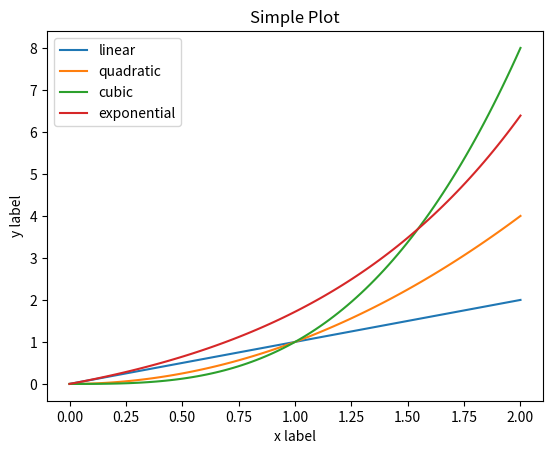

This figure's Python source:
import matplotlib.pyplot as plt
import numpy as np

x = np.linspace(0, 2, 100)

plt.plot(x, x, label='linear')
plt.plot(x, x**2, label='quadratic')
plt.plot(x, x**3, label='cubic')
plt.plot(x, np.exp(x)-1, label='exponential')

plt.xlabel('x label')
plt.ylabel('y label')

plt.title("Simple Plot")

plt.legend(loc='best')

plt.show()
